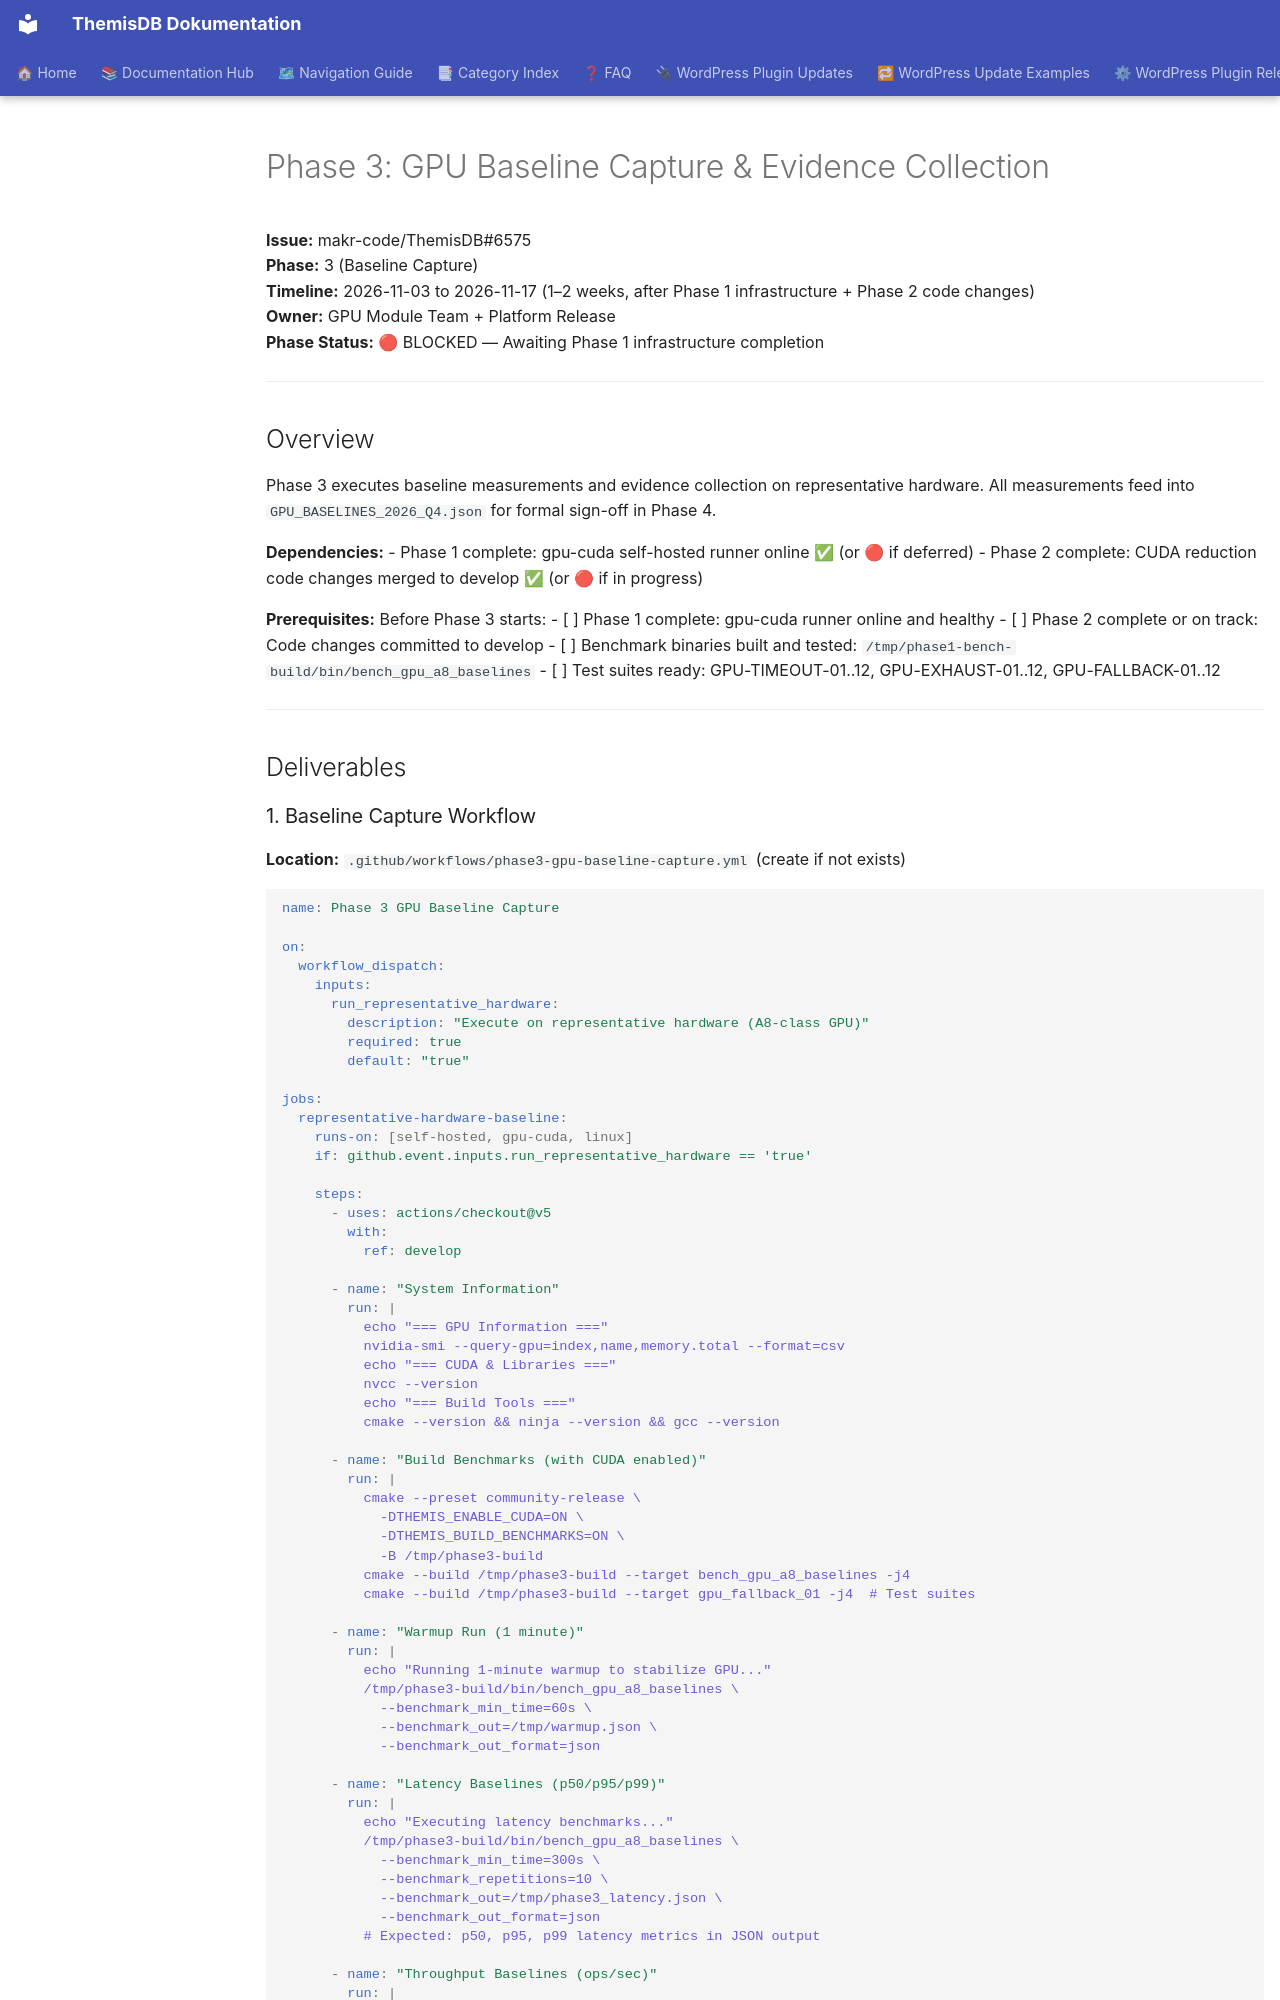

repository: makr-code/ThemisDB · page: governance/PHASE_3_BASELINE_CAPTURE/index.html · generator: mkdocs

---
Author: platform-release@themisdb
Created: 2026-09-23
Last Updated: 2026-09-28
Status: draft
---

# Phase 3: GPU Baseline Capture & Evidence Collection

**Issue:** makr-code/ThemisDB#6575  
**Phase:** 3 (Baseline Capture)  
**Timeline:** 2026-11-03 to 2026-11-17 (1–2 weeks, after Phase 1 infrastructure + Phase 2 code changes)  
**Owner:** GPU Module Team + Platform Release  
**Phase Status:** 🔴 BLOCKED — Awaiting Phase 1 infrastructure completion  

---

## Overview

Phase 3 executes baseline measurements and evidence collection on representative hardware. All measurements feed into `GPU_BASELINES_2026_Q4.json` for formal sign-off in Phase 4.

**Dependencies:**
- Phase 1 complete: gpu-cuda self-hosted runner online ✅ (or 🔴 if deferred)
- Phase 2 complete: CUDA reduction code changes merged to develop ✅ (or 🔴 if in progress)

**Prerequisites:**
Before Phase 3 starts:
- [ ] Phase 1 complete: gpu-cuda runner online and healthy
- [ ] Phase 2 complete or on track: Code changes committed to develop
- [ ] Benchmark binaries built and tested: `/tmp/phase1-bench-build/bin/bench_gpu_a8_baselines`
- [ ] Test suites ready: GPU-TIMEOUT-01..12, GPU-EXHAUST-01..12, GPU-FALLBACK-01..12

---

## Deliverables
